The GitHub repository Meerkat007/image-classification contains a labelled image folder "training_set_water_and_fire" with 2 categories: fire, water. Examples follow, each with its label.

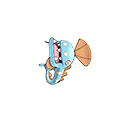
Label: water

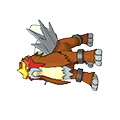
Label: fire

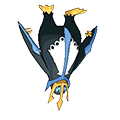
Label: water

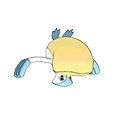
Label: water

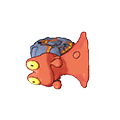
Label: fire

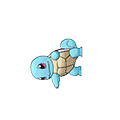
Label: water
